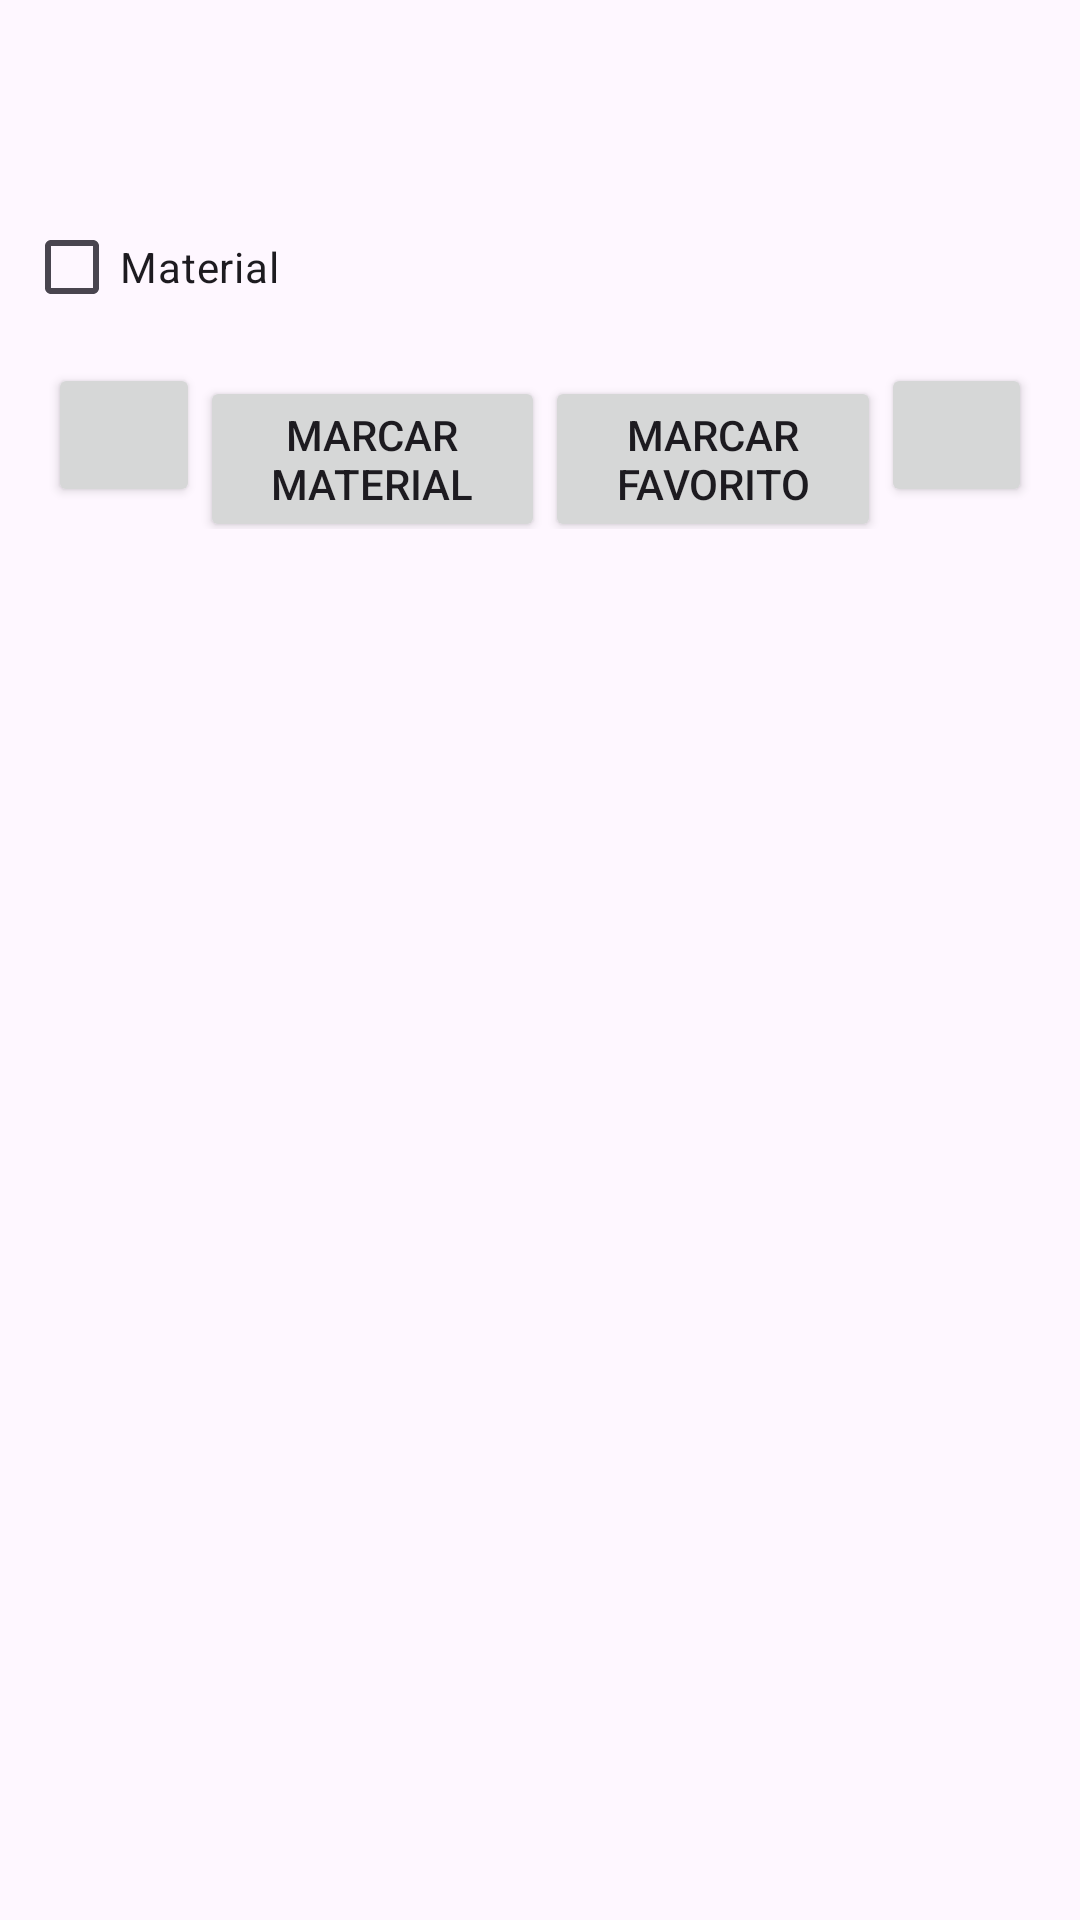

Here is an Android app screen rendered from its layout file. Give the layout XML and the strings, colors and styles it references.
<!-- AndroidManifest.xml: application theme Theme.ResetTrain -->
<!-- res/layout/rutina_item.xml -->
<?xml version="1.0" encoding="utf-8"?>
<androidx.constraintlayout.widget.ConstraintLayout xmlns:android="http://schemas.android.com/apk/res/android"
    xmlns:app="http://schemas.android.com/apk/res-auto"
    xmlns:tools="http://schemas.android.com/tools"
    android:layout_width="match_parent"
    android:layout_height="wrap_content">

    <LinearLayout
        android:id="@+id/linearLayout2"
        android:layout_width="match_parent"
        android:layout_height="wrap_content"
        android:layout_marginStart="8dp"
        android:layout_marginTop="8dp"
        android:layout_marginEnd="8dp"
        android:orientation="vertical"
        app:layout_constraintEnd_toEndOf="parent"
        app:layout_constraintStart_toStartOf="parent"
        app:layout_constraintTop_toTopOf="parent">

        <TextView
            android:id="@+id/rutina_modalidad"
            android:layout_width="match_parent"
            android:layout_height="wrap_content" />

        <CheckedTextView
            android:id="@+id/rutina_series"
            android:layout_width="match_parent"
            android:layout_height="wrap_content" />

        <TextView
            android:id="@+id/rutina_repes"
            android:layout_width="match_parent"
            android:layout_height="wrap_content" />

        <CheckBox
            android:id="@+id/materialCB"
            android:layout_width="match_parent"
            android:layout_height="wrap_content"
            android:text="@string/material" />

    </LinearLayout>

    <LinearLayout
        android:layout_width="match_parent"
        android:layout_height="wrap_content"
        android:layout_marginStart="16dp"
        android:layout_marginTop="8dp"
        android:layout_marginEnd="16dp"
        android:orientation="horizontal"
        app:layout_constraintEnd_toEndOf="parent"
        app:layout_constraintStart_toStartOf="parent"
        app:layout_constraintTop_toBottomOf="@+id/linearLayout2">

        <Button
            android:id="@+id/delete_rutina_button"
            android:layout_width="wrap_content"
            android:layout_height="wrap_content"
            android:layout_weight="1"
            app:icon="@android:drawable/ic_delete" />

        <Button
            android:id="@+id/modify_rutina_button"
            android:layout_width="wrap_content"
            android:layout_height="wrap_content"
            android:layout_weight="1"
            android:text="@string/rutina_material" />

        <Button
            android:id="@+id/modify_favorito_button"
            android:layout_width="wrap_content"
            android:layout_height="wrap_content"
            android:layout_weight="1"
            android:text="@string/boton_favorito" />

        <Button
            android:id="@+id/details_rutina_button"
            android:layout_width="wrap_content"
            android:layout_height="wrap_content"
            android:layout_weight="1"
            app:icon="@android:drawable/ic_dialog_info" />
    </LinearLayout>
</androidx.constraintlayout.widget.ConstraintLayout>
<!-- resources referenced by this layout -->
<resources>
  <string name="boton_favorito">Marcar Favorito</string>
  <string name="material">Material</string>
  <string name="rutina_material">Marcar Material</string>
  <style name="Theme.ResetTrain" parent="Base.Theme.ResetTrain" />
  <style name="Base.Theme.ResetTrain" parent="Theme.Material3.DayNight.NoActionBar">
          
          
      </style>
</resources>
